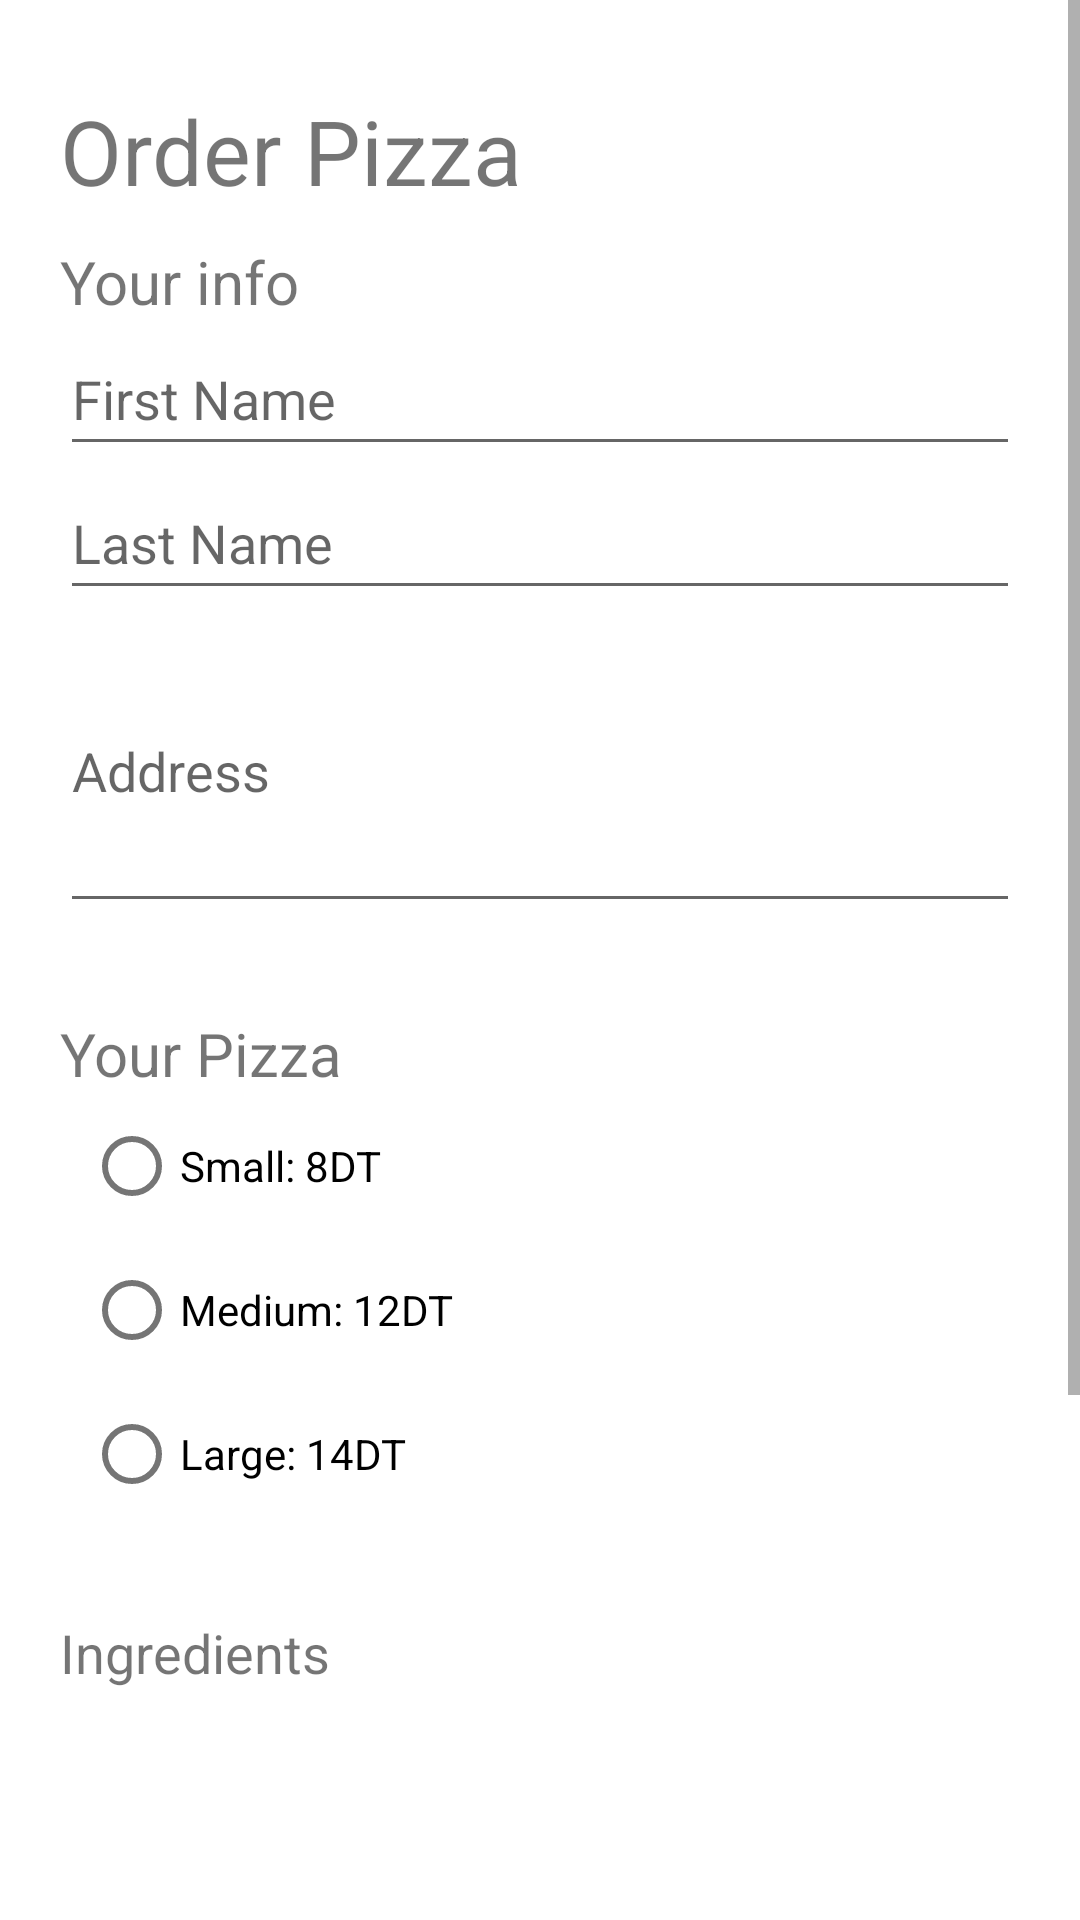

Android layout source for this screen:
<!-- AndroidManifest.xml: application theme Theme.Tp1_pizza -->
<!-- res/layout/activity_main.xml -->
<?xml version="1.0" encoding="utf-8"?>
<ScrollView xmlns:android="http://schemas.android.com/apk/res/android"
    xmlns:tools="http://schemas.android.com/tools"
    android:layout_width="match_parent"
    android:layout_height="match_parent">

    <LinearLayout
        android:layout_width="match_parent"
        android:layout_height="match_parent"
        android:orientation="vertical"
        android:padding="20dp"
        tools:context=".MainActivity">

        <com.google.android.material.textview.MaterialTextView
            android:layout_width="wrap_content"
            android:layout_height="wrap_content"
            android:paddingVertical="10dp"
            android:text="Order Pizza"
            android:textSize="30dp" />

        <com.google.android.material.textview.MaterialTextView
            android:layout_width="wrap_content"
            android:layout_height="wrap_content"
            android:text="Your info"
            android:textSize="20dp" />

        <LinearLayout
            android:layout_width="match_parent"
            android:layout_height="wrap_content"
            android:orientation="vertical">

            <com.google.android.material.textfield.TextInputEditText
                android:layout_width="match_parent"
                android:layout_height="wrap_content"
                android:layout_weight="1"
                android:hint="First Name"
                android:id="@+id/form_firstName"
                android:minHeight="48dp" />

            <com.google.android.material.textfield.TextInputEditText
                android:layout_width="match_parent"
                android:layout_height="wrap_content"
                android:layout_weight="1"
                android:hint="Last Name"
                android:id="@+id/form_lastName"
                android:minHeight="48dp" />
        </LinearLayout>


        <com.google.android.material.textfield.TextInputEditText
            android:layout_width="match_parent"
            android:layout_height="wrap_content"
            android:hint="Address"
            android:id="@+id/form_Address"
            android:lines="4"
            android:maxLines="4" />

        

        <com.google.android.material.textview.MaterialTextView
            android:layout_width="wrap_content"
            android:layout_height="wrap_content"
            android:layout_marginTop="30dp"
            android:text="Your Pizza"
            android:textSize="20dp" />

        <RadioGroup
            android:layout_width="match_parent"
            android:layout_height="wrap_content"
            android:orientation="vertical"
            android:id="@+id/form_size_group">

            <com.google.android.material.radiobutton.MaterialRadioButton
                android:layout_width="wrap_content"
                android:layout_height="wrap_content"
                android:layout_marginLeft="8dp"
                android:id="@+id/form_size_S"
                android:text="Small: 8DT" />


            <com.google.android.material.radiobutton.MaterialRadioButton
                android:layout_width="wrap_content"
                android:layout_height="wrap_content"
                android:layout_marginLeft="8dp"
                android:id="@+id/form_size_M"
                android:text="Medium: 12DT"

                />

            <com.google.android.material.radiobutton.MaterialRadioButton
                android:layout_width="wrap_content"
                android:layout_height="wrap_content"
                android:layout_marginLeft="8dp"
                android:id="@+id/form_size_L"
                android:text="Large: 14DT" />
        </RadioGroup>

        <com.google.android.material.textview.MaterialTextView
            android:layout_width="wrap_content"
            android:layout_height="wrap_content"
            android:layout_marginTop="30dp"
            android:text="Ingredients"
            android:textSize="18dp" />

        <androidx.recyclerview.widget.RecyclerView
            android:id="@+id/ingredientsList"
            android:layout_width="match_parent"
            android:layout_height="250dp" />

        <com.google.android.material.button.MaterialButton
            android:id="@+id/button_next"
            android:layout_width="wrap_content"
            android:layout_height="wrap_content"
            android:text="Next" />
    </LinearLayout>


</ScrollView>
<!-- resources referenced by this layout -->
<resources>
  <style name="Theme.Tp1_pizza" parent="Theme.MaterialComponents.DayNight.DarkActionBar">
          
          <item name="colorPrimary">@color/purple_500</item>
          <item name="colorPrimaryVariant">@color/purple_700</item>
          <item name="colorOnPrimary">@color/white</item>
          
          <item name="colorSecondary">@color/teal_200</item>
          <item name="colorSecondaryVariant">@color/teal_700</item>
          <item name="colorOnSecondary">@color/black</item>
          
          <item name="android:statusBarColor">?attr/colorPrimaryVariant</item>
          
      </style>
  <color name="purple_500">#FF6200EE</color>
  <color name="purple_700">#FF3700B3</color>
  <color name="white">#FFFFFFFF</color>
  <color name="teal_200">#FF03DAC5</color>
  <color name="teal_700">#FF018786</color>
  <color name="black">#FF000000</color>
</resources>
